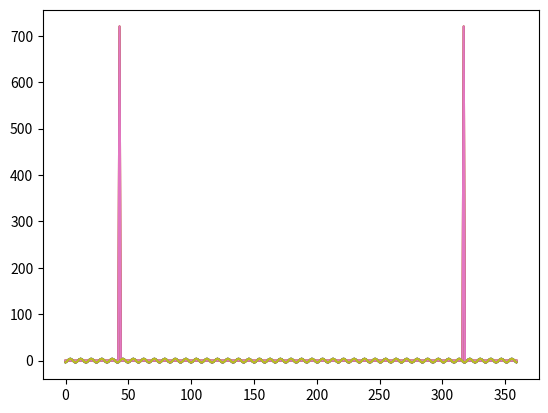

Write the Python code that produced this figure.
import numpy as np
import random
import matplotlib.pyplot as plt

print("Input Sine Wave Signal:")
N = 360 # degrees (Number of samples)
a = random.randint(1, 100)
f = random.randint(1, 50)
p = random.randint(0, 360)
print("frequency = {:3d}".format(f))
print("amplitude = {:3d}".format(a))
print("phase ang = {:3d}".format(p))

from math import sin, pi, radians

f_list = []
for n in range(N):
    sample = a * sin(radians(f * n + p))
    f_list.append(sample)

plt.plot(f_list)

from numpy import exp

#function to calculate the Discrete Fourier Transform
def DFT(f_list):
    N = len(f_list)
    DFT_list = []
    for n in range(N):
        Fn = 0.0
        for k in range(N):
            Fn += f_list[k] * exp(-2j * pi * n * k / N)
        DFT_list.append(Fn)
    return DFT_list        

DFT_list = DFT(f_list)

for n, coefficient in enumerate(DFT_list[:10]):
    print("F_{:<3d} = {}".format(n, coefficient))

plt.plot(np.absolute(DFT_list))

#function to calculate the inverse Fourier transform
def inverse_DFT(DFT_list):
    N = len(DFT_list)
    f_list = []
    for k in range(N):
        fk = 0.0
        for n in range(N):
            fk += DFT_list[n] * exp(2j * pi * k * n / N)
        f_list.append(fk / N)
    return f_list        

f_list2 = inverse_DFT(DFT_list)

for n, (coefficient1, coefficient2) in enumerate(zip(f_list, f_list2[:10])):
    print("f_{:<3d} = {}\t{}".format(n, coefficient1, coefficient2))

np.max(np.abs(np.imag(f_list2)))

f_list2 = [np.real(u) for u in f_list2]

for n, (coefficient1, coefficient2) in enumerate(zip(f_list, f_list2[:10])):
    print("f_{:<3d} = {}\t{}".format(n, coefficient1, coefficient2))

plt.plot(f_list)
plt.plot(f_list2)

n = np.arange(N)
f_n = a * np.sin(np.radians(f * n + p))

plt.plot(f_n)

k = np.arange(N)
f_k = f_n

F_n = np.array([(f_k * exp(-2j * pi * n * k / N)).sum() for n in range(N)])

a = np.array([1, 2, 3])
b = np.array([4, 5, 6])
print(a)
print(b)
print(a * b)

start, end = f - 10, f + 10
print('\tF_n\t\tDFT_list')
for n, (coefficient1, coefficient2) in enumerate(zip(F_n[start:end], DFT_list[start:end]), start):
    print("F_{:<3d} =\t{:.2e}\t{:.2e}".format(n, np.absolute(coefficient1), np.absolute(coefficient2)))

plt.plot(np.absolute(F_n))
plt.plot(np.absolute(DFT_list))

n = np.arange(N)
f2_k = 1 / N * np.array([(F_n * exp(2j * pi * k * n / N)).sum() for k in range(N)])

for n, (coefficient1, coefficient2) in enumerate(zip(f_n, f2_k[:10])):
    print("f_{:<3d} = {}\t{}".format(n, coefficient1, coefficient2))
    
print("\nMaximum deviation from zero for the imaginary parts: {}j".format(np.max(np.abs(np.imag(f2_k)))))

f2_k = np.real(f2_k)

plt.plot(f_n)
plt.plot(f2_k)

%timeit DFT(f_list)

%timeit np.array([(f_k * exp(-2j * pi * n * k / N)).sum() for n in range(N)])